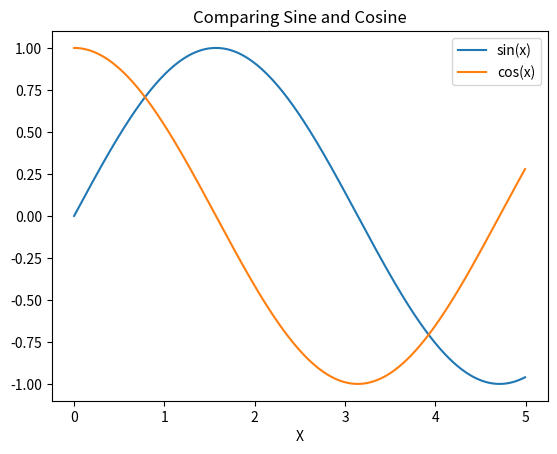

Source code (Python):
import math

import matplotlib.pyplot as plt

# DO NOT CHANGE

q1r = [i / 120 for i in range(20, 120)]
q1x = [math.cos(i / 10) * q1r[i] for i in range(100)]
q1y = [math.sin(i / 10) * q1r[i] for i in range(100)]

# show the first 10 entries of q1x
q1x[:10]

# show the first 10 entries of q1y
q1y[:10]

# YOUR CHANGES HERE

# DO NOT CHANGE

q2r = [math.sin(i / 10) for i in range(100)]
q2x = [math.cos(i * 2 * math.pi / 100) * q2r[i] for i in range(100)]
q2y = [math.sin(i * 2 * math.pi / 100) * q2r[i] for i in range(100)]

# YOUR CHANGES HERE

# DO NOT CHANGE

q3days = range(10)
q3strawberries = [1, 2, 2, 4, 2, 5, 6, 5, 6, 8]
q3bananas = [1, 1, 1, 2, 2, 2, 3, 3, 3, 4]

# YOUR CHANGES HERE

# DO NOT CHANGE

q4days = range(10)
q4strawberries = [1, 2, 2, 4, 2, 5, 6, 5, 6, 8]
q4bananas = [1, 1, 1, 2, 2, 2, 3, 3, 3, 4]

# YOUR CHANGES HERE

# YOUR CHANGES HERE

p5 = ...

p5

# DO NOT CHANGE

q6x = [34, 52, 55, 66, 75, 82, 85, 99]
q6y = [10.3, 10.5, 10.2, 11.1, 10.1, 10.5, 11.2, 11.3]

# YOUR CHANGES HERE

# DO NOT CHANGE

q7y = [i / 500 for i in range(1000)]
q7x = [math.sqrt(1 - (y - 1)**2) for y in q7y]

# YOUR CHANGES HERE

# DO NOT CHANGE

q8a_x = [1, 2, 3, 4, 5]
q8a_y = [1, 2, 3, 2, 1]

q8b_x = [-2, -1, 0, 1, 2]
q8b_y = [5, 3, 1, 3, 5]

q8c_x = [0, 2, 4, 6, 8]
q8c_y = [5, 4, 3, 2, 1]

# YOUR CHANGES HERE


# YOUR CHANGES HERE

p9 = ...

# DO NOT CHANGE

q10 = [15, 46, 23, 70, 35]




        

# DO NOT CHANGE

q12x = [1, 9, 5, 7, 8, 2, 0, 3, 6, 4]
q12y = [x**2 + 1 for x in q12x]

# YOUR CHANGES HERE



# YOUR CHANGES HERE

p13 = ...

# DO NOT CHANGE

xs = [i / 200 for i in range(1000)]


# DO NOT CHANGE

plt.plot(xs, [math.sin(x) for x in xs], label="sin(x)")
plt.plot(xs, [math.cos(x) for x in xs], label="cos(x)")

plt.legend()
plt.title("Comparing Sine and Cosine")
plt.xlabel("X")

# YOUR CHANGES HERE


# YOUR CHANGES HERE


# DO NOT CHANGE

q16 = [0.00, 0.02, 0.04, 0.06, 0.08, 0.10, 0.12, 0.14, 0.16, 0.18, 0.20, 0.22, 0.24, 0.27, 0.29, 0.31, 0.33, 0.35, 0.37, 0.39, 0.41, 0.43, 0.45, 0.47, 0.49, 0.51, 0.53, 0.55, 0.57, 0.59, 0.61, 0.63, 0.65, 0.67, 0.69, 0.71, 0.73, 0.76, 0.78, 0.80, 0.82, 0.84, 0.86, 0.88, 0.90, 0.92, 0.94, 0.96, 0.98, 1.00, -0.00, -0.02, -0.04, -0.06, -0.08, -0.10, -0.12, -0.14, -0.16, -0.18, -0.20, -0.22, -0.24, -0.27, -0.29, -0.31, -0.33, -0.35, -0.37, -0.39, -0.41, -0.43, -0.45, -0.47, -0.49, -0.51, -0.53, -0.55, -0.57, -0.59, -0.61, -0.63, -0.65, -0.67, -0.69, -0.71, -0.73, -0.76, -0.78, -0.80, -0.82, -0.84, -0.86, -0.88, -0.90, -0.92, -0.94, -0.96, -0.98, -1.00, -0.00, -0.02, -0.04, -0.06, -0.08, -0.10, -0.12, -0.14, -0.16, -0.18, -0.20, -0.22, -0.24, -0.27, -0.29, -0.31, -0.33, -0.35, -0.37, -0.39, -0.41, -0.43, -0.45, -0.47, -0.49, -0.51, -0.53, -0.55, -0.57, -0.59, -0.61, -0.63, -0.65, -0.67, -0.69, -0.71, -0.73, -0.76, -0.78, -0.80, -0.82, -0.84, -0.86, -0.88, -0.90, -0.92, -0.94, -0.96, -0.98, -1.00, 0.00, 0.02, 0.04, 0.06, 0.08, 0.10, 0.12, 0.14, 0.16, 0.18, 0.20, 0.22, 0.24, 0.27, 0.29, 0.31, 0.33, 0.35, 0.37, 0.39, 0.41, 0.43, 0.45, 0.47, 0.49, 0.51, 0.53, 0.55, 0.57, 0.59, 0.61, 0.63, 0.65, 0.67, 0.69, 0.71, 0.73, 0.76, 0.78, 0.80, 0.82, 0.84, 0.86, 0.88, 0.90, 0.92, 0.94, 0.96, 0.98, 1.00, 0.0, 0, 0.01, 0.02, 0.03, 0.04, 0.05, 0.06, 0.07, 0.08, 0.09, 0.1, 0.11, 0.12, 0.135, 0.145, 0.155, 0.165, 0.175, 0.185, 0.195, 0.205, 0.215, 0.225, 0.235, 0.245, 0.255, 0.265, 0.275, 0.285, 0.295, 0.305, 0.315, 0.325, 0.335, 0.345, 0.355, 0.365, 0.38, 0.39, 0.4, 0.41, 0.42, 0.43, 0.44, 0.45, 0.46, 0.47, 0.48, 0.49, 0.5, 0, -0.01, -0.02, -0.03, -0.04, -0.05, -0.06, -0.07, -0.08, -0.09, -0.1, -0.11, -0.12, -0.135, -0.145, -0.155, -0.165, -0.175, -0.185, -0.195, -0.205, -0.215, -0.225, -0.235, -0.245, -0.255, -0.265, -0.275, -0.285, -0.295, -0.305, -0.315, -0.325, -0.335, -0.345, -0.355, -0.365, -0.38, -0.39, -0.4, -0.41, -0.42, -0.43, -0.44, -0.45, -0.46, -0.47, -0.48, -0.49, -0.5, 0, -0.01, -0.02, -0.03, -0.04, -0.05, -0.06, -0.07, -0.08, -0.09, -0.1, -0.11, -0.12, -0.135, -0.145, -0.155, -0.165, -0.175, -0.185, -0.195, -0.205, -0.215, -0.225, -0.235, -0.245, -0.255, -0.265, -0.275, -0.285, -0.295, -0.305, -0.315, -0.325, -0.335, -0.345, -0.355, -0.365, -0.38, -0.39, -0.4, -0.41, -0.42, -0.43, -0.44, -0.45, -0.46, -0.47, -0.48, -0.49, -0.5, 0, 0.01, 0.02, 0.03, 0.04, 0.05, 0.06, 0.07, 0.08, 0.09, 0.1, 0.11, 0.12, 0.135, 0.145, 0.155, 0.165, 0.175, 0.185, 0.195, 0.205, 0.215, 0.225, 0.235, 0.245, 0.255, 0.265, 0.275, 0.285, 0.295, 0.305, 0.315, 0.325, 0.335, 0.345, 0.355, 0.365, 0.38, 0.39, 0.4, 0.41, 0.42, 0.43, 0.44, 0.45, 0.46, 0.47, 0.48, 0.49, 0.5, 0, 0.0025, 0.005, 0.0075, 0.01, 0.0125, 0.015, 0.0175, 0.02, 0.0225, 0.025, 0.0275, 0.03, 0.03375, 0.03625, 0.03875, 0.04125, 0.04375, 0.04625, 0.04875, 0.05125, 0.05375, 0.05625, 0.05875, 0.06125, 0.06375, 0.06625, 0.06875, 0.07125, 0.07375, 0.07625, 0.07875, 0.08125, 0.08375, 0.08625, 0.08875, 0.09125, 0.095, 0.0975, 0.1, 0.1025, 0.105, 0.1075, 0.11, 0.1125, 0.115, 0.1175, 0.12, 0.1225, 0.125, 0, -0.0025, -0.005, -0.0075, -0.01, -0.0125, -0.015, -0.0175, -0.02, -0.0225, -0.025, -0.0275, -0.03, -0.03375, -0.03625, -0.03875, -0.04125, -0.04375, -0.04625, -0.04875, -0.05125, -0.05375, -0.05625, -0.05875, -0.06125, -0.06375, -0.06625, -0.06875, -0.07125, -0.07375, -0.07625, -0.07875, -0.08125, -0.08375, -0.08625, -0.08875, -0.09125, -0.095, -0.0975, -0.1, -0.1025, -0.105, -0.1075, -0.11, -0.1125, -0.115, -0.1175, -0.12, -0.1225, -0.125, 0, -0.0025, -0.005, -0.0075, -0.01, -0.0125, -0.015, -0.0175, -0.02, -0.0225, -0.025, -0.0275, -0.03, -0.03375, -0.03625, -0.03875, -0.04125, -0.04375, -0.04625, -0.04875, -0.05125, -0.05375, -0.05625, -0.05875, -0.06125, -0.06375, -0.06625, -0.06875, -0.07125, -0.07375, -0.07625, -0.07875, -0.08125, -0.08375, -0.08625, -0.08875, -0.09125, -0.095, -0.0975, -0.1, -0.1025, -0.105, -0.1075, -0.11, -0.1125, -0.115, -0.1175, -0.12, -0.1225, -0.125, 0, 0.0025, 0.005, 0.0075, 0.01, 0.0125, 0.015, 0.0175, 0.02, 0.0225, 0.025, 0.0275, 0.03, 0.03375, 0.03625, 0.03875, 0.04125, 0.04375, 0.04625, 0.04875, 0.05125, 0.05375, 0.05625, 0.05875, 0.06125, 0.06375, 0.06625, 0.06875, 0.07125, 0.07375, 0.07625, 0.07875, 0.08125, 0.08375, 0.08625, 0.08875, 0.09125, 0.095, 0.0975, 0.1, 0.1025, 0.105, 0.1075, 0.11, 0.1125, 0.115, 0.1175, 0.12, 0.1225, 0.125]

# YOUR CHANGES HERE

# YOUR CHANGES HERE


# YOUR CHANGES HERE



# YOUR CHANGES HERE



# YOUR CHANGES HERE
